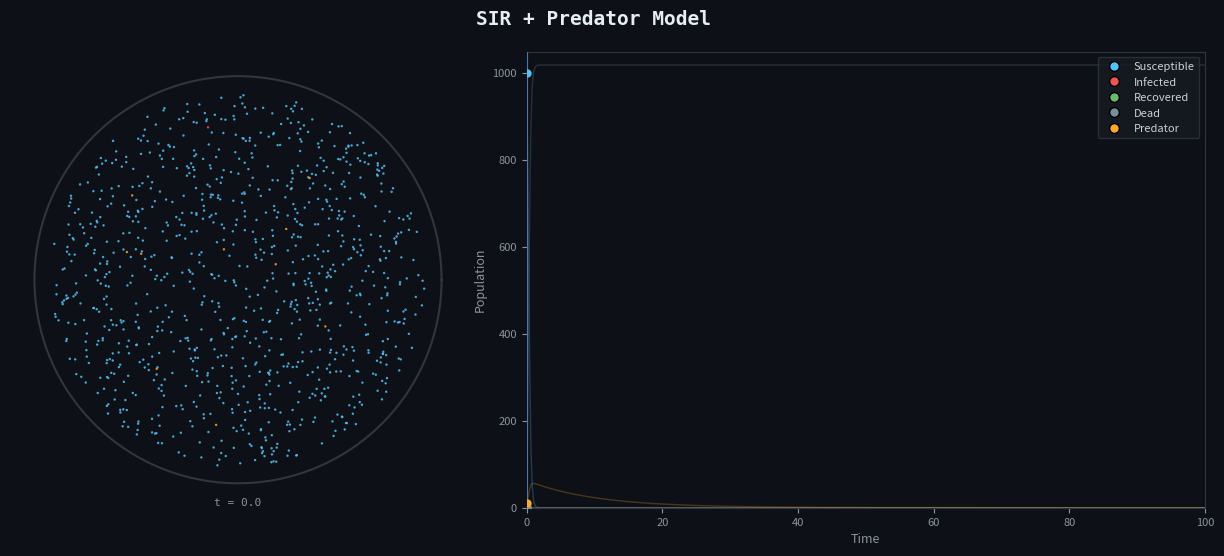

Write the Python code that produced this figure.
import numpy as np
import matplotlib.pyplot as plt
import matplotlib.gridspec as gridspec
from matplotlib.animation import FuncAnimation
from matplotlib.lines import Line2D
from scipy.integrate import solve_ivp

# ── Parameters ────────────────────────────────────────────────────────────────
NUM_SUSCEPTIBLE = 999
NUM_INFECTED    = 1
NUM_RECOVERED   = 0
NUM_PREDATOR    = 10
TOTAL_AGENTS    = NUM_SUSCEPTIBLE + NUM_INFECTED + NUM_RECOVERED

BETA    = 2.0
GAMMA   = 0.5
EPSILON = 0.1
PHI     = 0.1
MU      = 0.05
ALPHA   = 0.05
DELTA   = 0.1
C       = 1.0

T_MAX      = 100
ARENA_R    = 1.0       # normalised unit circle
PLAYBACK_FPS = 30
ANIM_INTERVAL = 1000 // PLAYBACK_FPS

# ── Colours ───────────────────────────────────────────────────────────────────
COL = dict(
    S = "#4fc3f7",   # sky blue
    I = "#ef5350",   # red
    R = "#66bb6a",   # green
    D = "#78909c",   # grey
    P = "#ffa726",   # amber  – predators
)

# ── ODE solver ────────────────────────────────────────────────────────────────
def odes(t, y):
    S, I, R, P, D = y
    S, I, R, P = max(S, 0), max(I, 0), max(R, 0), max(P, 0)
    N = max(S + I + R, 1e-6)
    dS = MU*N      - BETA*S*I/N       - PHI*P*S
    dI = BETA*S*I/N - GAMMA*I - EPSILON*I - PHI*C*P*I
    dR = GAMMA*I   - PHI*P*R
    dP = ALPHA*PHI*P*N - DELTA*P
    dD = EPSILON*I + PHI*P*N
    return [dS, dI, dR, dP, dD]

sol = solve_ivp(
    odes, [0, T_MAX],
    [NUM_SUSCEPTIBLE, NUM_INFECTED, NUM_RECOVERED, NUM_PREDATOR, 0],
    method='RK45', max_step=0.1, dense_output=True,
    t_eval=np.linspace(0, T_MAX, 500),
)
T_vals = sol.t
S_vals, I_vals, R_vals, P_vals, D_vals = sol.y

# ── Static agent positions (placed once, never move) ─────────────────────────
rng = np.random.default_rng(42)
N_DOTS = TOTAL_AGENTS + NUM_PREDATOR   # max possible dots needed

angles  = rng.uniform(0, 2*np.pi, N_DOTS)
radii   = np.sqrt(rng.uniform(0, 1, N_DOTS)) * ARENA_R * 0.92
dot_x   = radii * np.cos(angles)
dot_y   = radii * np.sin(angles)

# ── Figure layout ─────────────────────────────────────────────────────────────
fig = plt.figure(figsize=(13, 6), facecolor="#0d1117")
gs  = gridspec.GridSpec(1, 2, width_ratios=[1, 1.4], figure=fig)
gs.update(left=0.04, right=0.97, top=0.88, bottom=0.12, wspace=0.08)

ax_sim = fig.add_subplot(gs[0])
ax_sim.set_facecolor("#0d1117")
ax_sim.set_aspect('equal')
ax_sim.set_xlim(-1.12, 1.12)
ax_sim.set_ylim(-1.12, 1.12)
ax_sim.axis('off')

# Arena circle
theta_c = np.linspace(0, 2*np.pi, 300)
ax_sim.plot(np.cos(theta_c), np.sin(theta_c), color="#30363d", lw=1.5, zorder=0)

ax_line = fig.add_subplot(gs[1])
ax_line.set_facecolor("#0d1117")
for spine in ax_line.spines.values():
    spine.set_color("#30363d")
ax_line.tick_params(colors="#8b949e", labelsize=8)
ax_line.set_xlabel("Time", color="#8b949e", fontsize=9)
ax_line.set_ylabel("Population", color="#8b949e", fontsize=9)
ax_line.set_xlim(0, T_MAX)
ax_line.set_ylim(0, max(S_vals.max(), 10) * 1.05)

# Background line traces
ax_line.plot(T_vals, S_vals, color=COL['S'], lw=1, alpha=0.25)
ax_line.plot(T_vals, I_vals, color=COL['I'], lw=1, alpha=0.25)
ax_line.plot(T_vals, R_vals, color=COL['R'], lw=1, alpha=0.25)
ax_line.plot(T_vals, D_vals, color=COL['D'], lw=1, alpha=0.25)
ax_line.plot(T_vals, P_vals, color=COL['P'], lw=1, alpha=0.25)

# Live line markers (dots that travel along each curve)
live_dots = {
    k: ax_line.plot([], [], 'o', color=COL[k], ms=5, zorder=5)[0]
    for k in ('S','I','R','D','P')
}
# Filled area under I curve for drama
ax_line.fill_between(T_vals, I_vals, alpha=0.06, color=COL['I'])

# Vertical time cursor
time_line = ax_line.axvline(0, color="#58a6ff", lw=0.8, alpha=0.6, zorder=4)

# Legend
legend_handles = [
    Line2D([0],[0], marker='o', color='none', markerfacecolor=COL[k],
           markersize=7, label=lbl)
    for k, lbl in [('S','Susceptible'),('I','Infected'),('R','Recovered'),
                   ('D','Dead'),('P','Predator')]
]
ax_line.legend(handles=legend_handles, loc='upper right',
               facecolor="#161b22", edgecolor="#30363d",
               labelcolor="#c9d1d9", fontsize=8)

# Title
fig.text(0.5, 0.95, "SIR + Predator Model", ha='center', va='top',
         color="#e6edf3", fontsize=14, fontweight='bold',
         fontfamily='monospace')

# ── Scatter for agent dots ────────────────────────────────────────────────────
scat = ax_sim.scatter(dot_x, dot_y, s=3, c=COL['S'],
                      linewidths=0, alpha=0.85, zorder=2)

# Time label on sim panel
time_txt = ax_sim.text(0, -1.07, "t = 0.00", ha='center', va='top',
                       color="#8b949e", fontsize=8, fontfamily='monospace')

# ── Animation update ──────────────────────────────────────────────────────────
COLORS_RGBA = {
    'S': [0.31, 0.76, 0.97, 0.85],
    'I': [0.94, 0.33, 0.31, 0.85],
    'R': [0.40, 0.73, 0.41, 0.85],
    'D': [0.47, 0.56, 0.61, 0.85],
    'P': [1.00, 0.65, 0.15, 0.85],
}

def update(frame):
    s = max(int(round(S_vals[frame])), 0)
    i = max(int(round(I_vals[frame])), 0)
    r = max(int(round(R_vals[frame])), 0)
    d = max(int(round(D_vals[frame])), 0)
    p = max(int(round(P_vals[frame])), 0)

    colour_array = np.zeros((N_DOTS, 4))
    idx = 0
    for k, count in [('S',s),('I',i),('R',r),('D',d),('P',p)]:
        end = min(idx + count, N_DOTS)
        colour_array[idx:end] = COLORS_RGBA[k]
        idx = end
    scat.set_facecolor(colour_array)

    t = T_vals[frame]
    time_txt.set_text(f"t = {t:.1f}")
    time_line.set_xdata([t, t])

    for k, arr in [('S', S_vals),('I', I_vals),('R', R_vals),
                   ('D', D_vals),('P', P_vals)]:
        live_dots[k].set_data([t], [arr[frame]])

    return scat, time_txt, time_line, *live_dots.values()

ani = FuncAnimation(fig, update, frames=len(T_vals),
                    interval=ANIM_INTERVAL, blit=True)

plt.show()
